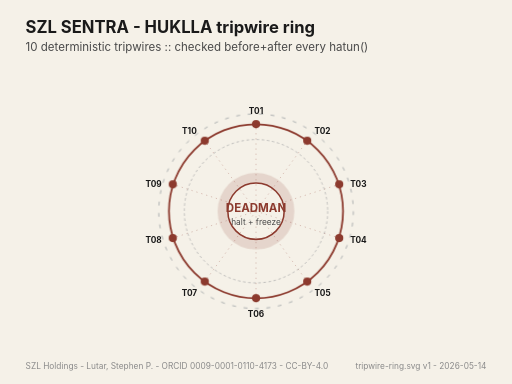
t = 0.00 s
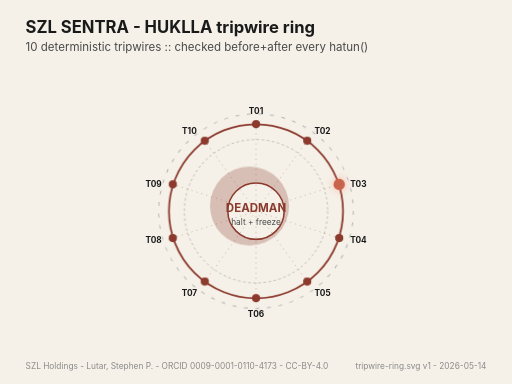
t = 1.67 s
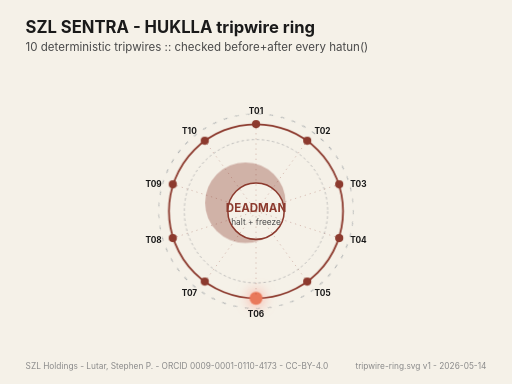
t = 3.33 s
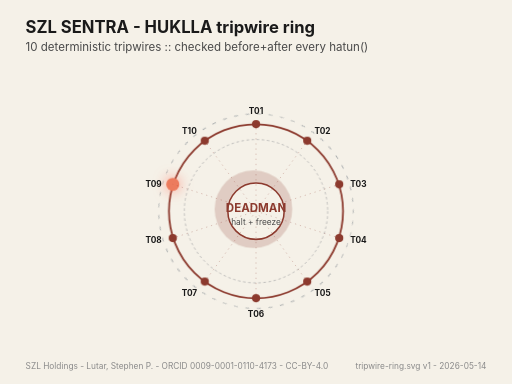
t = 5.00 s
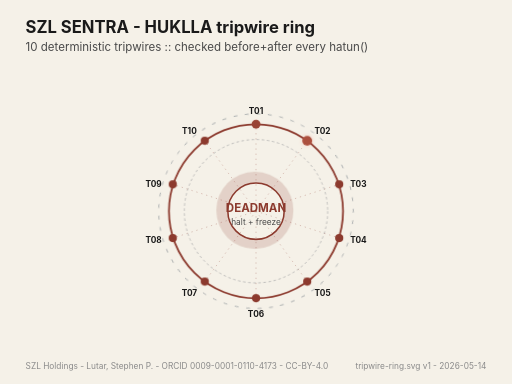
t = 6.67 s
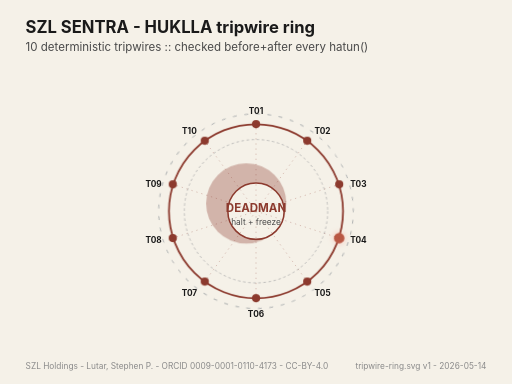
t = 8.33 s

The animated SVG that drew these frames (rendered in a browser with its animation timeline set to each time). Animation: 3 CSS @keyframes rules; frames cover the first 8.33 s, repeats indefinitely.

<?xml version="1.0" encoding="UTF-8"?>
<!-- SZL HUKLLA TRIPWIRE RING — 10 deterministic tripwires; each fires in sequence
     Author: Lutar, Stephen P.  -  SZL Holdings  -  CC-BY-4.0
     Doctrine: HUKLLA is checked before+after every hatun(); failure = freeze. -->
<svg xmlns="http://www.w3.org/2000/svg" viewBox="0 0 400 300" width="400" height="300"
     role="img" aria-label="HUKLLA tripwire ring — 10 deterministic sentinels rotating around the DEADMAN core">
  <title>SZL SENTRA  -  HUKLLA tripwire ring</title>
  <desc>The HUKLLA ring shows 10 deterministic tripwires (T01..T10) around a DEADMAN core.
        Each tripwire briefly pulses rust on a 6-second sweep — security on patrol, not noise.</desc>

  <defs>
    <style><![CDATA[
      .bg     { fill: #F5F1E8; }
      .ink    { fill: #1A1A1A; }
      .ink-d  { fill: #4A4A4A; }
      .ink-f  { fill: #8A8A8A; }
      .rust   { fill: #8C3A2E; }
      .slate  { fill: #3A4A5A; }
      .sans   { font-family: "Inter", -apple-system, BlinkMacSystemFont, "Segoe UI", system-ui, sans-serif; }
      .mono   { font-family: "IBM Plex Mono", "SF Mono", Menlo, Consolas, monospace; }

      .tripwire {
        transform-origin: center;
        transform-box: fill-box;
        animation: pulse 6s linear infinite;
      }
      @keyframes pulse {
        0%, 100% { fill: #8C3A2E; r: 3.2; filter: none; }
        4%       { fill: #FF8866; r: 5.5; filter: drop-shadow(0 0 6px rgba(255,100,80,0.85)); }
        12%      { fill: #8C3A2E; r: 3.2; filter: none; }
      }
      .t01 { animation-delay: 0s;   }
      .t02 { animation-delay: 0.6s; }
      .t03 { animation-delay: 1.2s; }
      .t04 { animation-delay: 1.8s; }
      .t05 { animation-delay: 2.4s; }
      .t06 { animation-delay: 3.0s; }
      .t07 { animation-delay: 3.6s; }
      .t08 { animation-delay: 4.2s; }
      .t09 { animation-delay: 4.8s; }
      .t10 { animation-delay: 5.4s; }

      .ring-sweep {
        transform-origin: 200px 165px;
        animation: rotate 30s linear infinite;
      }
      @keyframes rotate {
        from { transform: rotate(0deg); }
        to   { transform: rotate(360deg); }
      }

      .deadman-pulse {
        transform-origin: 200px 165px;
        transform-box: fill-box;
        animation: dpulse 6s ease-in-out infinite;
      }
      @keyframes dpulse {
        0%, 100% { opacity: 0.15; transform: scale(1); }
        50%      { opacity: 0.35; transform: scale(1.05); }
      }

      @media (prefers-reduced-motion: reduce) {
        .tripwire, .ring-sweep, .deadman-pulse { animation: none; }
        .deadman-pulse { opacity: 0.2; }
      }
    ]]></style>
  </defs>

  <!-- background -->
  <rect class="bg" x="0" y="0" width="400" height="300"/>

  <!-- title -->
  <text class="sans ink" x="20" y="26" font-size="13" font-weight="700">SZL SENTRA  -  HUKLLA tripwire ring</text>
  <text class="sans ink-d" x="20" y="40" font-size="9">10 deterministic tripwires  ::  checked before+after every hatun()</text>

  <!-- ring outer (subtle rotation marker) -->
  <g class="ring-sweep">
    <circle cx="200" cy="165" r="76" stroke="#3A4A5A" stroke-width="0.6" stroke-dasharray="3 6" fill="none" opacity="0.5"/>
  </g>

  <!-- outer ring -->
  <circle cx="200" cy="165" r="68" stroke="#8C3A2E" stroke-width="1.4" fill="none"/>
  <!-- inner dashed ring -->
  <circle cx="200" cy="165" r="56" stroke="#B0B0B0" stroke-width="0.6" stroke-dasharray="2 2" fill="none"/>

  <!-- DEADMAN core pulse glow -->
  <circle class="deadman-pulse" cx="200" cy="165" r="30" fill="#8C3A2E" opacity="0.2"/>
  <!-- DEADMAN core ring -->
  <circle cx="200" cy="165" r="22" stroke="#8C3A2E" stroke-width="1.2" fill="#F5F1E8"/>
  <text class="sans" x="200" y="166" font-size="9" font-weight="700" fill="#8C3A2E" text-anchor="middle">DEADMAN</text>
  <text class="sans" x="200" y="176" font-size="6.5" fill="#4A4A4A" text-anchor="middle">halt + freeze</text>

  <!-- 10 tripwires at 36-degree increments starting from top (T01) clockwise.
       Coords pre-computed: r=68, center=(200,165)
       T01: ang=90,  ( 200, 97 )
       T02: ang=54,  ( 240, 110)
       T03: ang=18,  ( 265, 144)
       T04: ang=-18, ( 265, 186)
       T05: ang=-54, ( 240, 220)
       T06: ang=-90, ( 200, 233)
       T07: ang=-126,( 160, 220)
       T08: ang=-162,( 135, 186)
       T09: ang= 162,( 135, 144)
       T10: ang= 126,( 160, 110)
  -->
  <circle class="tripwire t01" cx="200" cy="97"  r="3.2" fill="#8C3A2E"/>
  <circle class="tripwire t02" cx="240" cy="110" r="3.2" fill="#8C3A2E"/>
  <circle class="tripwire t03" cx="265" cy="144" r="3.2" fill="#8C3A2E"/>
  <circle class="tripwire t04" cx="265" cy="186" r="3.2" fill="#8C3A2E"/>
  <circle class="tripwire t05" cx="240" cy="220" r="3.2" fill="#8C3A2E"/>
  <circle class="tripwire t06" cx="200" cy="233" r="3.2" fill="#8C3A2E"/>
  <circle class="tripwire t07" cx="160" cy="220" r="3.2" fill="#8C3A2E"/>
  <circle class="tripwire t08" cx="135" cy="186" r="3.2" fill="#8C3A2E"/>
  <circle class="tripwire t09" cx="135" cy="144" r="3.2" fill="#8C3A2E"/>
  <circle class="tripwire t10" cx="160" cy="110" r="3.2" fill="#8C3A2E"/>

  <!-- tripwire labels (positioned outside the dots) -->
  <text class="sans" x="200" y="89"  font-size="6.5" font-weight="700" fill="#1A1A1A" text-anchor="middle">T01</text>
  <text class="sans" x="252" y="105" font-size="6.5" font-weight="700" fill="#1A1A1A" text-anchor="middle">T02</text>
  <text class="sans" x="280" y="146" font-size="6.5" font-weight="700" fill="#1A1A1A" text-anchor="middle">T03</text>
  <text class="sans" x="280" y="190" font-size="6.5" font-weight="700" fill="#1A1A1A" text-anchor="middle">T04</text>
  <text class="sans" x="252" y="231" font-size="6.5" font-weight="700" fill="#1A1A1A" text-anchor="middle">T05</text>
  <text class="sans" x="200" y="248" font-size="6.5" font-weight="700" fill="#1A1A1A" text-anchor="middle">T06</text>
  <text class="sans" x="148" y="231" font-size="6.5" font-weight="700" fill="#1A1A1A" text-anchor="middle">T07</text>
  <text class="sans" x="120" y="190" font-size="6.5" font-weight="700" fill="#1A1A1A" text-anchor="middle">T08</text>
  <text class="sans" x="120" y="146" font-size="6.5" font-weight="700" fill="#1A1A1A" text-anchor="middle">T09</text>
  <text class="sans" x="148" y="105" font-size="6.5" font-weight="700" fill="#1A1A1A" text-anchor="middle">T10</text>

  <!-- spoke connectors from DEADMAN to each tripwire (faint) -->
  <line x1="200" y1="165" x2="200" y2="97"  stroke="#8C3A2E" stroke-width="0.35" stroke-dasharray="1 3" opacity="0.6"/>
  <line x1="200" y1="165" x2="240" y2="110" stroke="#8C3A2E" stroke-width="0.35" stroke-dasharray="1 3" opacity="0.6"/>
  <line x1="200" y1="165" x2="265" y2="144" stroke="#8C3A2E" stroke-width="0.35" stroke-dasharray="1 3" opacity="0.6"/>
  <line x1="200" y1="165" x2="265" y2="186" stroke="#8C3A2E" stroke-width="0.35" stroke-dasharray="1 3" opacity="0.6"/>
  <line x1="200" y1="165" x2="240" y2="220" stroke="#8C3A2E" stroke-width="0.35" stroke-dasharray="1 3" opacity="0.6"/>
  <line x1="200" y1="165" x2="200" y2="233" stroke="#8C3A2E" stroke-width="0.35" stroke-dasharray="1 3" opacity="0.6"/>
  <line x1="200" y1="165" x2="160" y2="220" stroke="#8C3A2E" stroke-width="0.35" stroke-dasharray="1 3" opacity="0.6"/>
  <line x1="200" y1="165" x2="135" y2="186" stroke="#8C3A2E" stroke-width="0.35" stroke-dasharray="1 3" opacity="0.6"/>
  <line x1="200" y1="165" x2="135" y2="144" stroke="#8C3A2E" stroke-width="0.35" stroke-dasharray="1 3" opacity="0.6"/>
  <line x1="200" y1="165" x2="160" y2="110" stroke="#8C3A2E" stroke-width="0.35" stroke-dasharray="1 3" opacity="0.6"/>

  <!-- footer -->
  <text class="sans ink-f" x="20" y="288" font-size="6.5">SZL Holdings  -  Lutar, Stephen P.  -  ORCID 0009-0001-0110-4173  -  CC-BY-4.0</text>
  <text class="sans ink-f" x="380" y="288" font-size="6.5" text-anchor="end">tripwire-ring.svg  v1  -  2026-05-14</text>
</svg>
